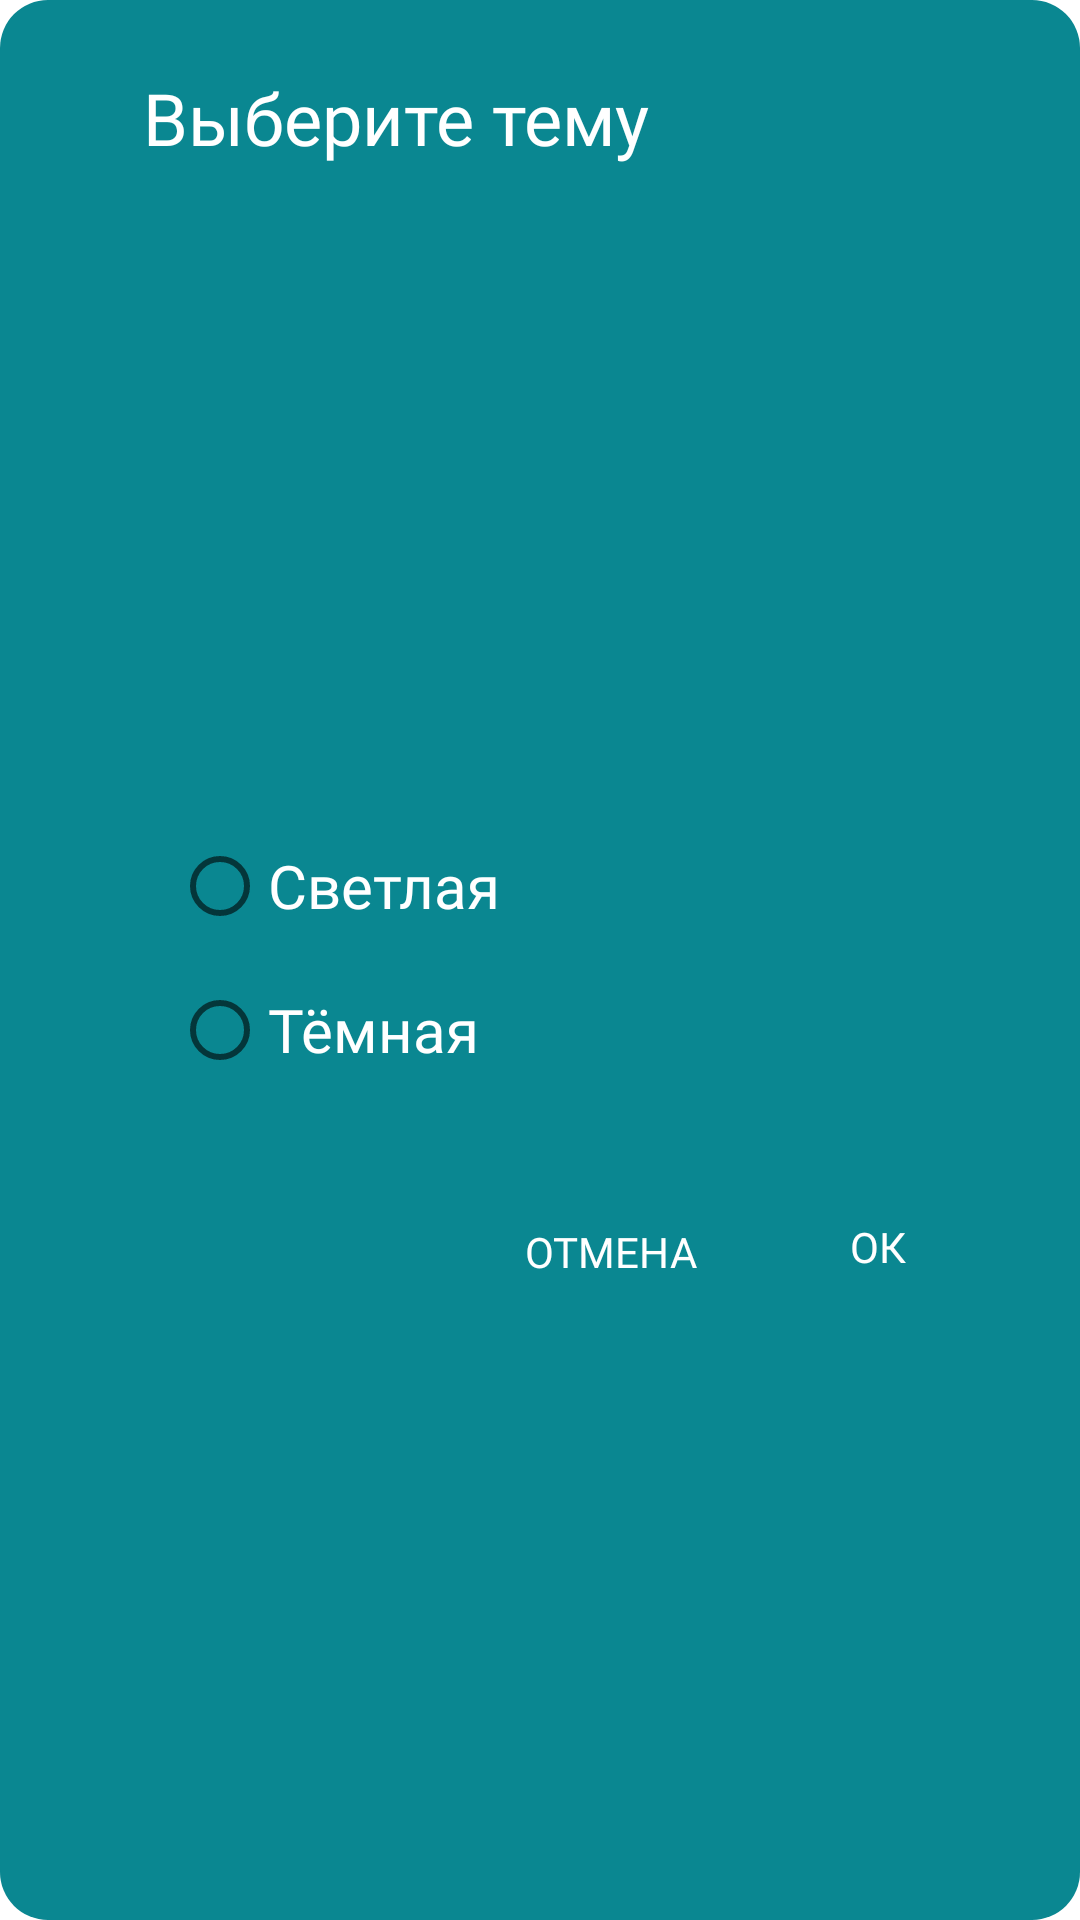

Write the Android layout XML for this screen, with the resource values it uses.
<!-- AndroidManifest.xml: application theme Theme.Halal_AppMWLLC -->
<!-- res/layout/theme.xml -->
<?xml version="1.0" encoding="utf-8"?>
<androidx.constraintlayout.widget.ConstraintLayout xmlns:android="http://schemas.android.com/apk/res/android"
    xmlns:app="http://schemas.android.com/apk/res-auto"
    android:layout_width="wrap_content"
    android:layout_height="wrap_content"
   android:layout_gravity="center"
    android:background="@drawable/themeshape">


        <TextView
            android:id="@+id/tem_tv"
            android:layout_width="wrap_content"
            android:layout_height="wrap_content"
            android:layout_marginStart="19dp"
            android:layout_marginTop="23dp"
            android:layout_marginEnd="115dp"
            android:fontFamily="@font/ttv"
            android:text="@string/vybrat_theme"
            android:textColor="@color/white"
            android:textSize="24dp"
            android:textStyle="normal"
            app:layout_constraintEnd_toEndOf="parent"
            app:layout_constraintStart_toStartOf="parent"
            app:layout_constraintTop_toTopOf="parent" />


        <RadioGroup
            android:id="@+id/Theme_RadioGroup"
            android:layout_width="wrap_content"
            android:layout_height="wrap_content"
            android:layout_marginStart="19dp"
            android:layout_marginEnd="155dp"
            android:layout_marginBottom="57dp"
            android:orientation="vertical"
            android:padding="10dp"
            app:layout_constraintBottom_toBottomOf="parent"
            app:layout_constraintEnd_toEndOf="parent"
            app:layout_constraintStart_toStartOf="parent"
            app:layout_constraintTop_toBottomOf="@+id/tem_tv">

            <RadioButton
                android:id="@+id/rb_Light"
                android:layout_width="wrap_content"
                android:layout_height="wrap_content"
                android:fontFamily="@font/ttv"
                android:text="@string/svetlaya_tx"
                android:textColor="@color/white"
                android:textSize="20dp"
                android:textStyle="normal" />

            <RadioButton
                android:id="@+id/rb_Dark"
                android:layout_width="wrap_content"
                android:layout_height="wrap_content"
                android:fontFamily="@font/ttv"
                android:text="@string/temnay"

                android:textColor="@color/white"
                android:textSize="20dp"
                android:textStyle="normal" />


        </RadioGroup>

        <TextView

            android:id="@+id/btn_theme_otmena"
            android:layout_width="wrap_content"
            android:layout_height="wrap_content"
            android:layout_marginStart="170dp"
            android:layout_marginTop="154dp"
            android:layout_marginBottom="15dp"
            android:fontFamily="@font/ttv"
            android:padding="5dp"
            android:text="@string/theme_otmena_btn"
            android:textColor="@color/white"
            android:textSize="14dp"
            android:textStyle="normal"
            app:layout_constraintBottom_toBottomOf="parent"
            app:layout_constraintStart_toStartOf="parent"
            app:layout_constraintTop_toBottomOf="@+id/tem_tv" />

        <TextView
            android:id="@+id/btn_theme_ok"
            android:layout_width="wrap_content"
            android:layout_height="wrap_content"
            android:layout_marginStart="20dp"
            android:layout_marginTop="207dp"
            android:layout_marginEnd="32dp"
            android:layout_marginBottom="16dp"
            android:fontFamily="@font/ttv"
            android:padding="5dp"
            android:text="@string/theme_ok_btn"
            android:textColor="@color/white"
            android:textSize="14dp"
            android:textStyle="normal"
            app:layout_constraintBottom_toBottomOf="parent"
            app:layout_constraintEnd_toEndOf="parent"
            app:layout_constraintStart_toEndOf="@+id/btn_theme_otmena"
            app:layout_constraintTop_toTopOf="parent" />



</androidx.constraintlayout.widget.ConstraintLayout>
<!-- resources referenced by this layout -->
<resources>
  <color name="white">#FFFFFFFF</color>
  <!-- drawable themeshape (drawable) -->
  <?xml version="1.0" encoding="utf-8"?>
  <shape xmlns:android="http://schemas.android.com/apk/res/android">
      <corners android:radius="16dp"/>
      <solid android:color="@color/halal"/>
  </shape>
  <string name="svetlaya_tx">Светлая</string>
  <string name="temnay">Тёмная</string>
  <string name="theme_ok_btn">ОК</string>
  <string name="theme_otmena_btn">ОТМЕНА</string>
  <string name="vybrat_theme">Выберите тему</string>
  <style name="Theme.Halal_AppMWLLC" parent="Theme.MaterialComponents.DayNight.NoActionBar">
          
          <item name="colorPrimary">@color/halal</item>
  
          <item name="android:statusBarColor" tools:targetApi="l">?attr/colorPrimary</item>
          
      </style>
  <color name="halal">#0A8791</color>
</resources>
